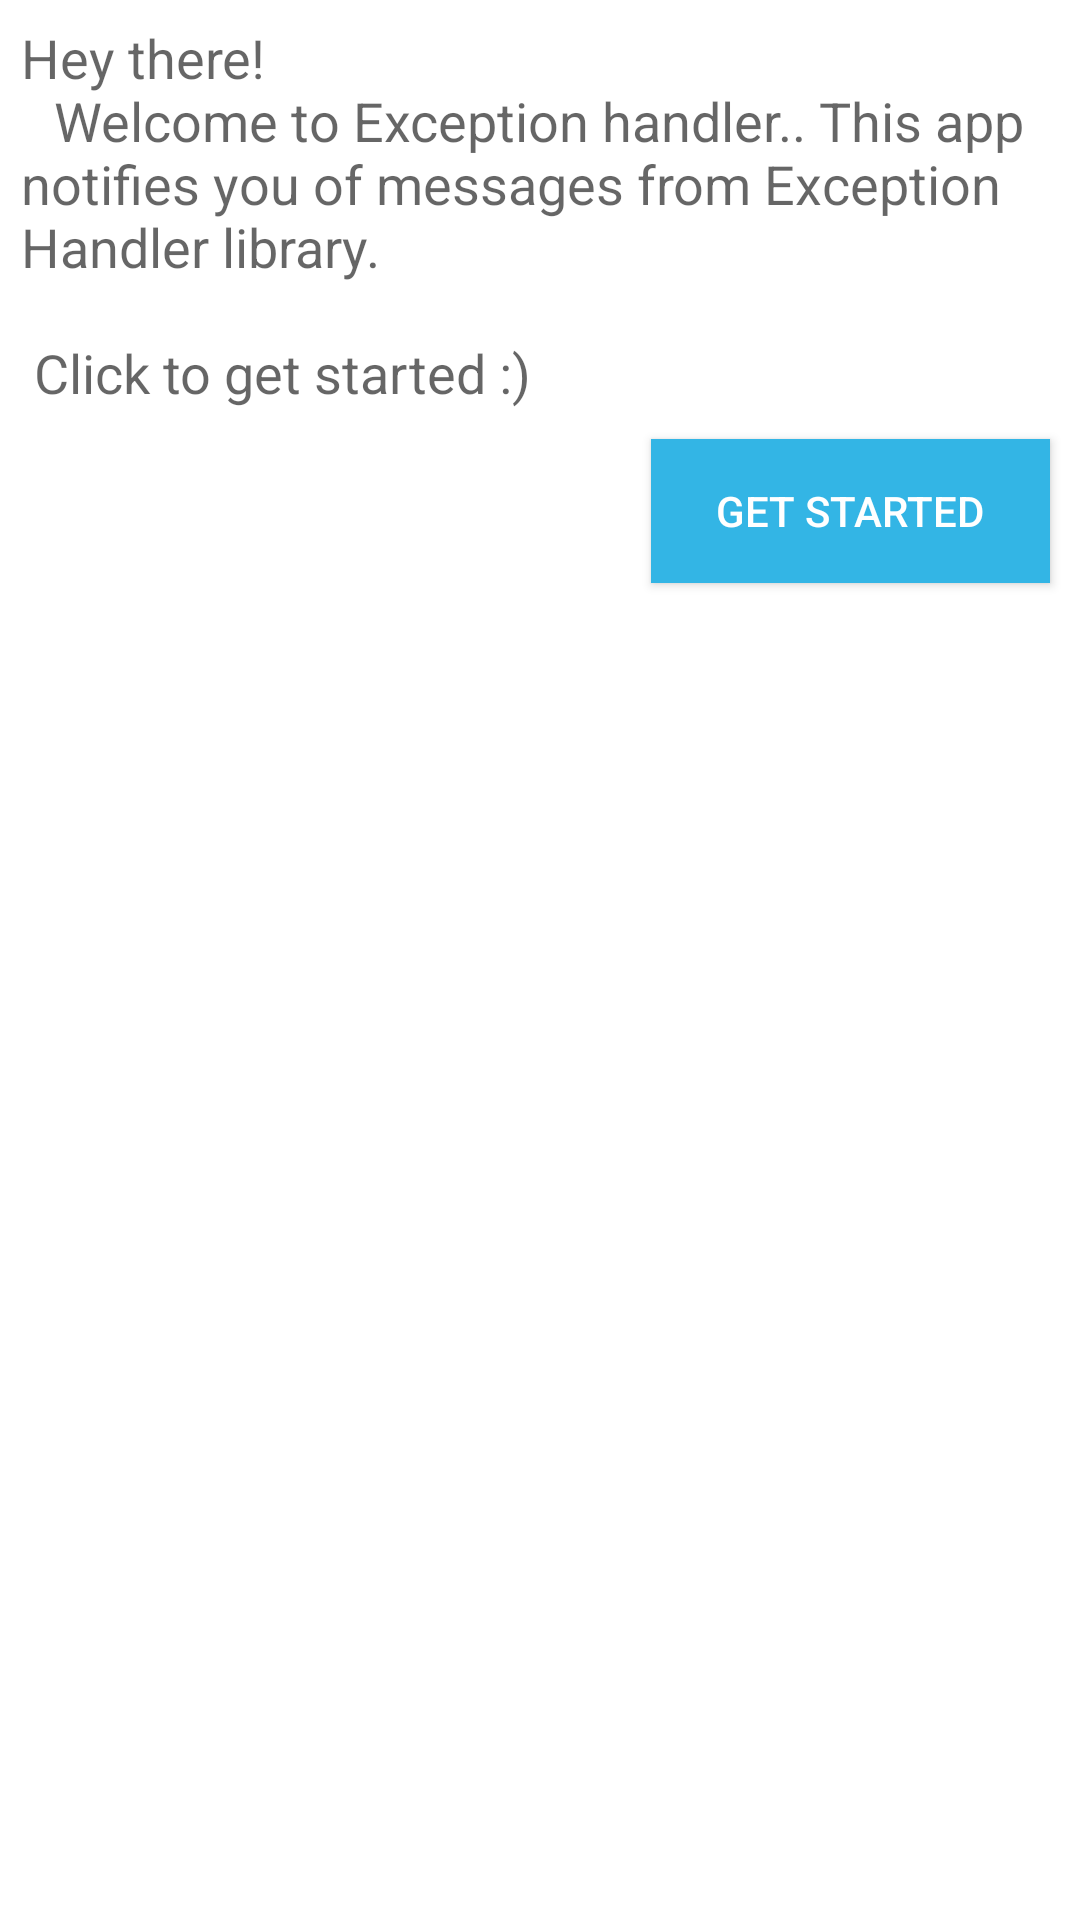

Write the Android layout XML for this screen, with the resource values it uses.
<!-- AndroidManifest.xml: application theme AppTheme -->
<!-- res/layout/activity_register.xml -->
<ScrollView xmlns:android="http://schemas.android.com/apk/res/android"
    xmlns:tools="http://schemas.android.com/tools"
    android:layout_width="match_parent"
    android:layout_height="match_parent"
    android:orientation="vertical" android:background="#ffffff"
    >
<LinearLayout 
    android:layout_width="match_parent"
    android:layout_height="wrap_content"
    android:orientation="vertical" android:background="#ffffff"
    >

    

    <LinearLayout
        android:layout_width="match_parent"
        android:layout_height="wrap_content"
        android:layout_weight="1"
        android:layout_gravity="right|bottom"
        android:orientation="vertical"
        android:paddingLeft="7dp"
        android:paddingTop="7dp"
        android:paddingRight="7dp" >
		
        <TextView
        android:id="@+id/textView1"
        android:layout_width="wrap_content"
        android:layout_height="wrap_content"
        android:text="@string/Welcome_title"
        android:textAppearance="?android:attr/textAppearanceMedium" />
    </LinearLayout>
    
    <LinearLayout
        android:layout_width="match_parent"
        android:layout_height="0dip"
        android:layout_weight="1"
        android:gravity="right|bottom"
        android:orientation="vertical" >

       
        <Button
            android:id="@+id/btnGCMRegister"
            android:layout_width="133dp"
            android:layout_height="wrap_content"
            android:layout_margin="10dip"
            android:text="Get started"
            android:textColor="#ffffff"
            android:background="#33B5E5" /> 
    </LinearLayout>
    <ListView
        android:id="@+id/left_drawer"
        android:layout_width="240dp"
        android:layout_height="match_parent"
        android:layout_gravity="start"
        android:choiceMode="singleChoice"
        android:divider="@android:color/transparent"
        android:dividerHeight="0dp"
        android:background="#111"/>

</LinearLayout>
</ScrollView>
<!-- resources referenced by this layout -->
<resources>
  <string name="Welcome_title">Hey there!\n\t
  	    Welcome to Exception handler.. This app notifies you of messages from Exception Handler library.
  	    \n\n
  	    Click to get started :)</string>
  <style name="AppTheme" parent="AppBaseTheme">
      </style>
  <style name="AppBaseTheme" parent="Theme.AppCompat.Light">
          
      </style>
</resources>
